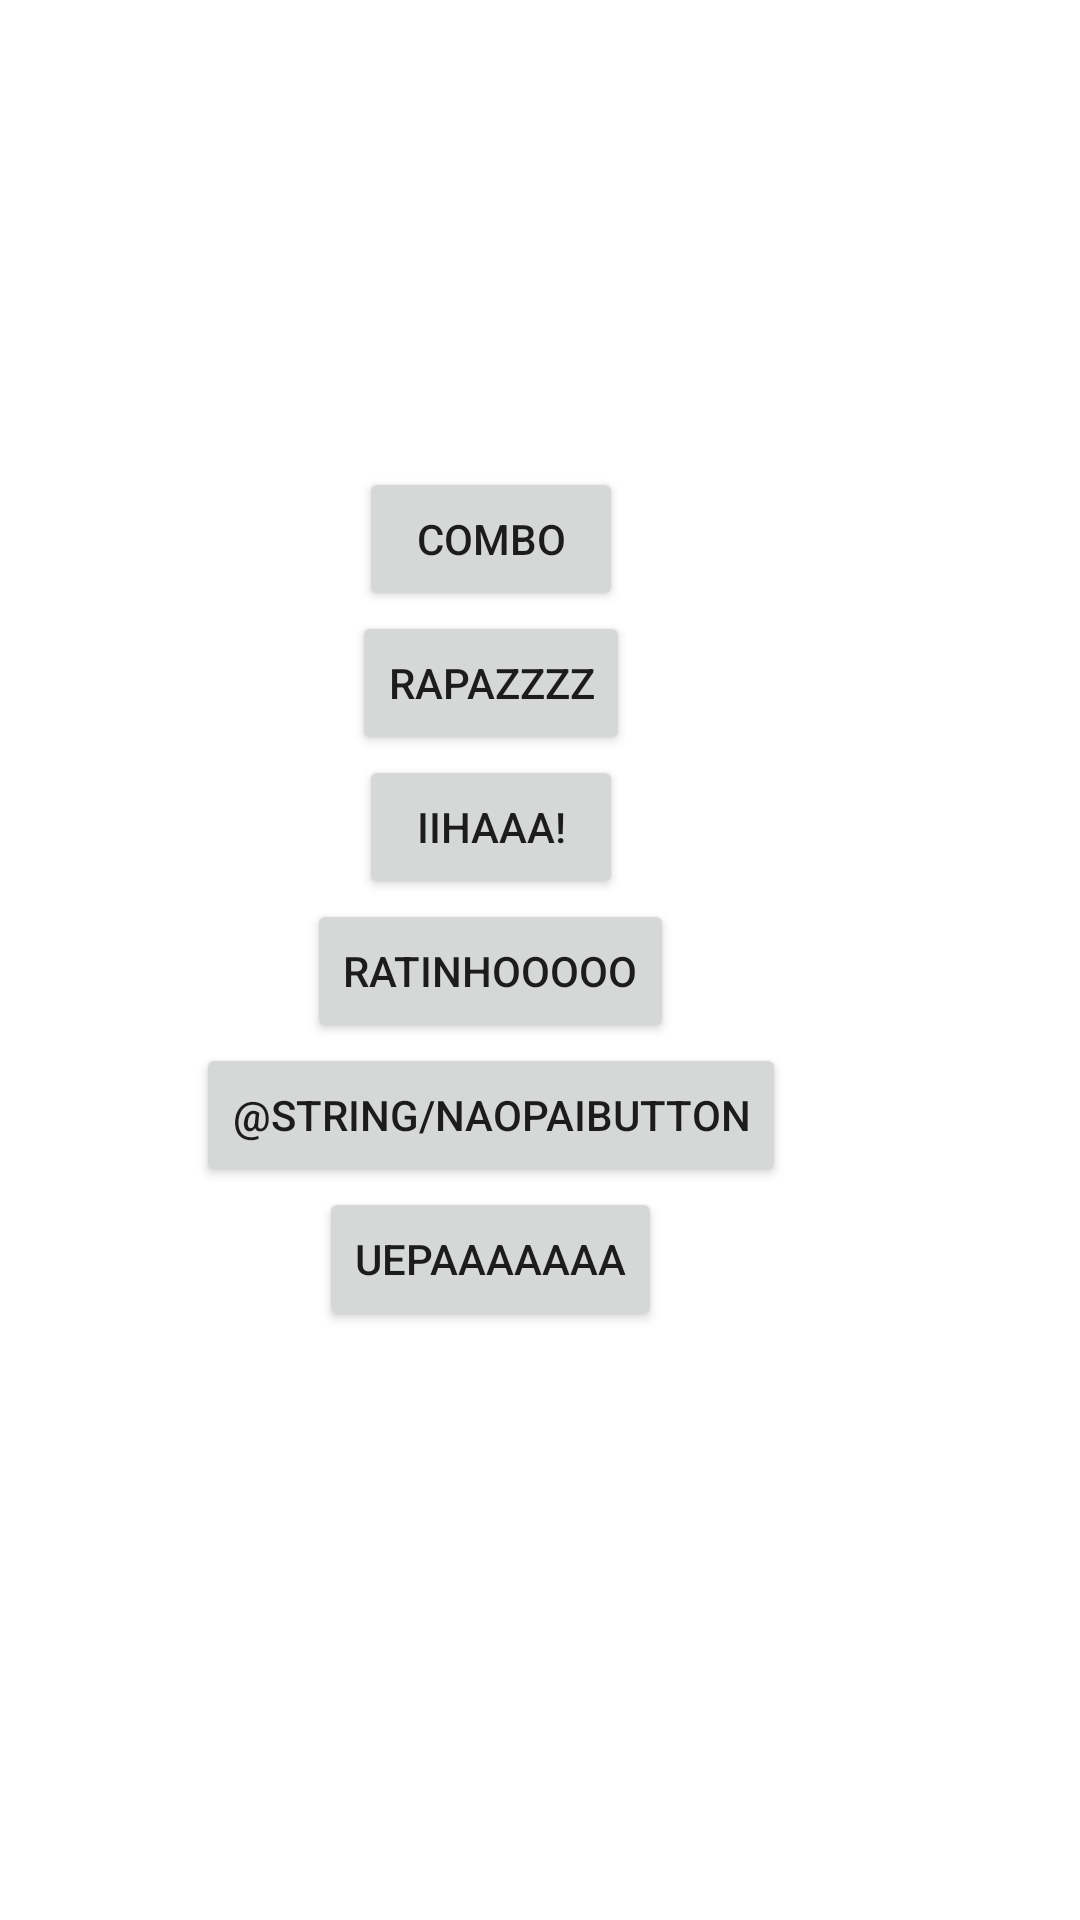

Write the Android layout XML for this screen, with the resource values it uses.
<!-- AndroidManifest.xml: application theme Theme.Ratinho_SB -->
<!-- res/layout/fragment_ratinho.xml -->
<?xml version="1.0" encoding="utf-8"?>
<androidx.constraintlayout.widget.ConstraintLayout
        xmlns:android="http://schemas.android.com/apk/res/android"
        xmlns:tools="http://schemas.android.com/tools"
        xmlns:app="http://schemas.android.com/apk/res-auto"
        android:layout_width="match_parent"
        android:layout_height="match_parent"
        tools:context=".MainActivity"
        android:id="@+id/fragment_ratinho">

    <Button
            android:text="@string/uepaButton"
            android:layout_width="wrap_content"
            android:layout_height="wrap_content" android:id="@+id/buttonUepa"
            android:visibility="visible"
            tools:layout_editor_absoluteY="271dp" tools:layout_editor_absoluteX="227dp"/>
    <Button
            android:text="@string/ratinhoButton"
            android:layout_width="wrap_content"
            android:layout_height="wrap_content" android:id="@+id/buttonRatinho"
            android:visibility="visible"
            tools:layout_editor_absoluteY="211dp" tools:layout_editor_absoluteX="72dp"/>
    <Button
            android:text="@string/rapazButton"
            android:layout_width="wrap_content"
            android:layout_height="wrap_content" android:id="@+id/buttonRapaz"
            android:visibility="visible"
            tools:layout_editor_absoluteY="208dp" tools:layout_editor_absoluteX="248dp"/>
    <Button
            android:text="@string/comboButton"
            android:layout_width="wrap_content"
            android:layout_height="wrap_content" android:id="@+id/buttonCombo"
            tools:layout_editor_absoluteY="276dp" tools:layout_editor_absoluteX="88dp"/>
    <Button
            android:text="@string/ihaButton"
            android:layout_width="wrap_content"
            android:layout_height="wrap_content" android:id="@+id/ihaButton"
            tools:layout_editor_absoluteY="340dp" tools:layout_editor_absoluteX="92dp"/>

    <Button
            android:text="@string/naoPaiButton"
            android:layout_width="wrap_content"
            android:layout_height="wrap_content" android:id="@+id/buttonNaoPai"
            android:visibility="visible"
            android:layout_marginEnd="56dp"
            android:layout_marginBottom="352dp"/>

    <androidx.constraintlayout.helper.widget.Flow android:layout_width="305dp"
                                                  android:layout_height="255dp" android:id="@+id/flow"
                                                  app:constraint_referenced_ids="buttonCombo,buttonRapaz,ihaButton,buttonRatinho,buttonNaoPai,buttonUepa"
                                                  android:orientation="horizontal" app:flow_wrapMode="aligned"
                                                  app:layout_constraintTop_toTopOf="parent"
                                                  android:layout_marginTop="172dp"
                                                  app:layout_constraintEnd_toEndOf="parent"
                                                  android:layout_marginEnd="44dp">

    </androidx.constraintlayout.helper.widget.Flow>
    


</androidx.constraintlayout.widget.ConstraintLayout>
<!-- resources referenced by this layout -->
<resources>
  <string name="comboButton">Combo</string>
  <string name="ihaButton">IIHAAA!</string>
  <string name="rapazButton">RAPAZZZZ</string>
  <string name="ratinhoButton">RATINHOOOOO</string>
  <string name="uepaButton">UEPAAAAAAA</string>
  <style name="Theme.Ratinho_SB" parent="Theme.MaterialComponents.DayNight.DarkActionBar">
          
          <item name="colorPrimary">@color/purple_500</item>
          <item name="colorPrimaryVariant">@color/purple_700</item>
          <item name="colorOnPrimary">@color/white</item>
          
          <item name="colorSecondary">@color/teal_200</item>
          <item name="colorSecondaryVariant">@color/teal_700</item>
          <item name="colorOnSecondary">@color/black</item>
          
          <item name="android:statusBarColor" tools:targetApi="l">?attr/colorPrimaryVariant</item>
          
      </style>
  <!-- not gathered from this repository: default colours our renderer supplied (Android Studio template values) -->
  <color name="purple_500">#FF6200EE</color>
  <color name="purple_700">#FF3700B3</color>
  <color name="teal_200">#FF03DAC5</color>
  <color name="teal_700">#FF018786</color>
  <color name="black">#FF000000</color>
  <color name="white">#FFFFFFFF</color>
</resources>
